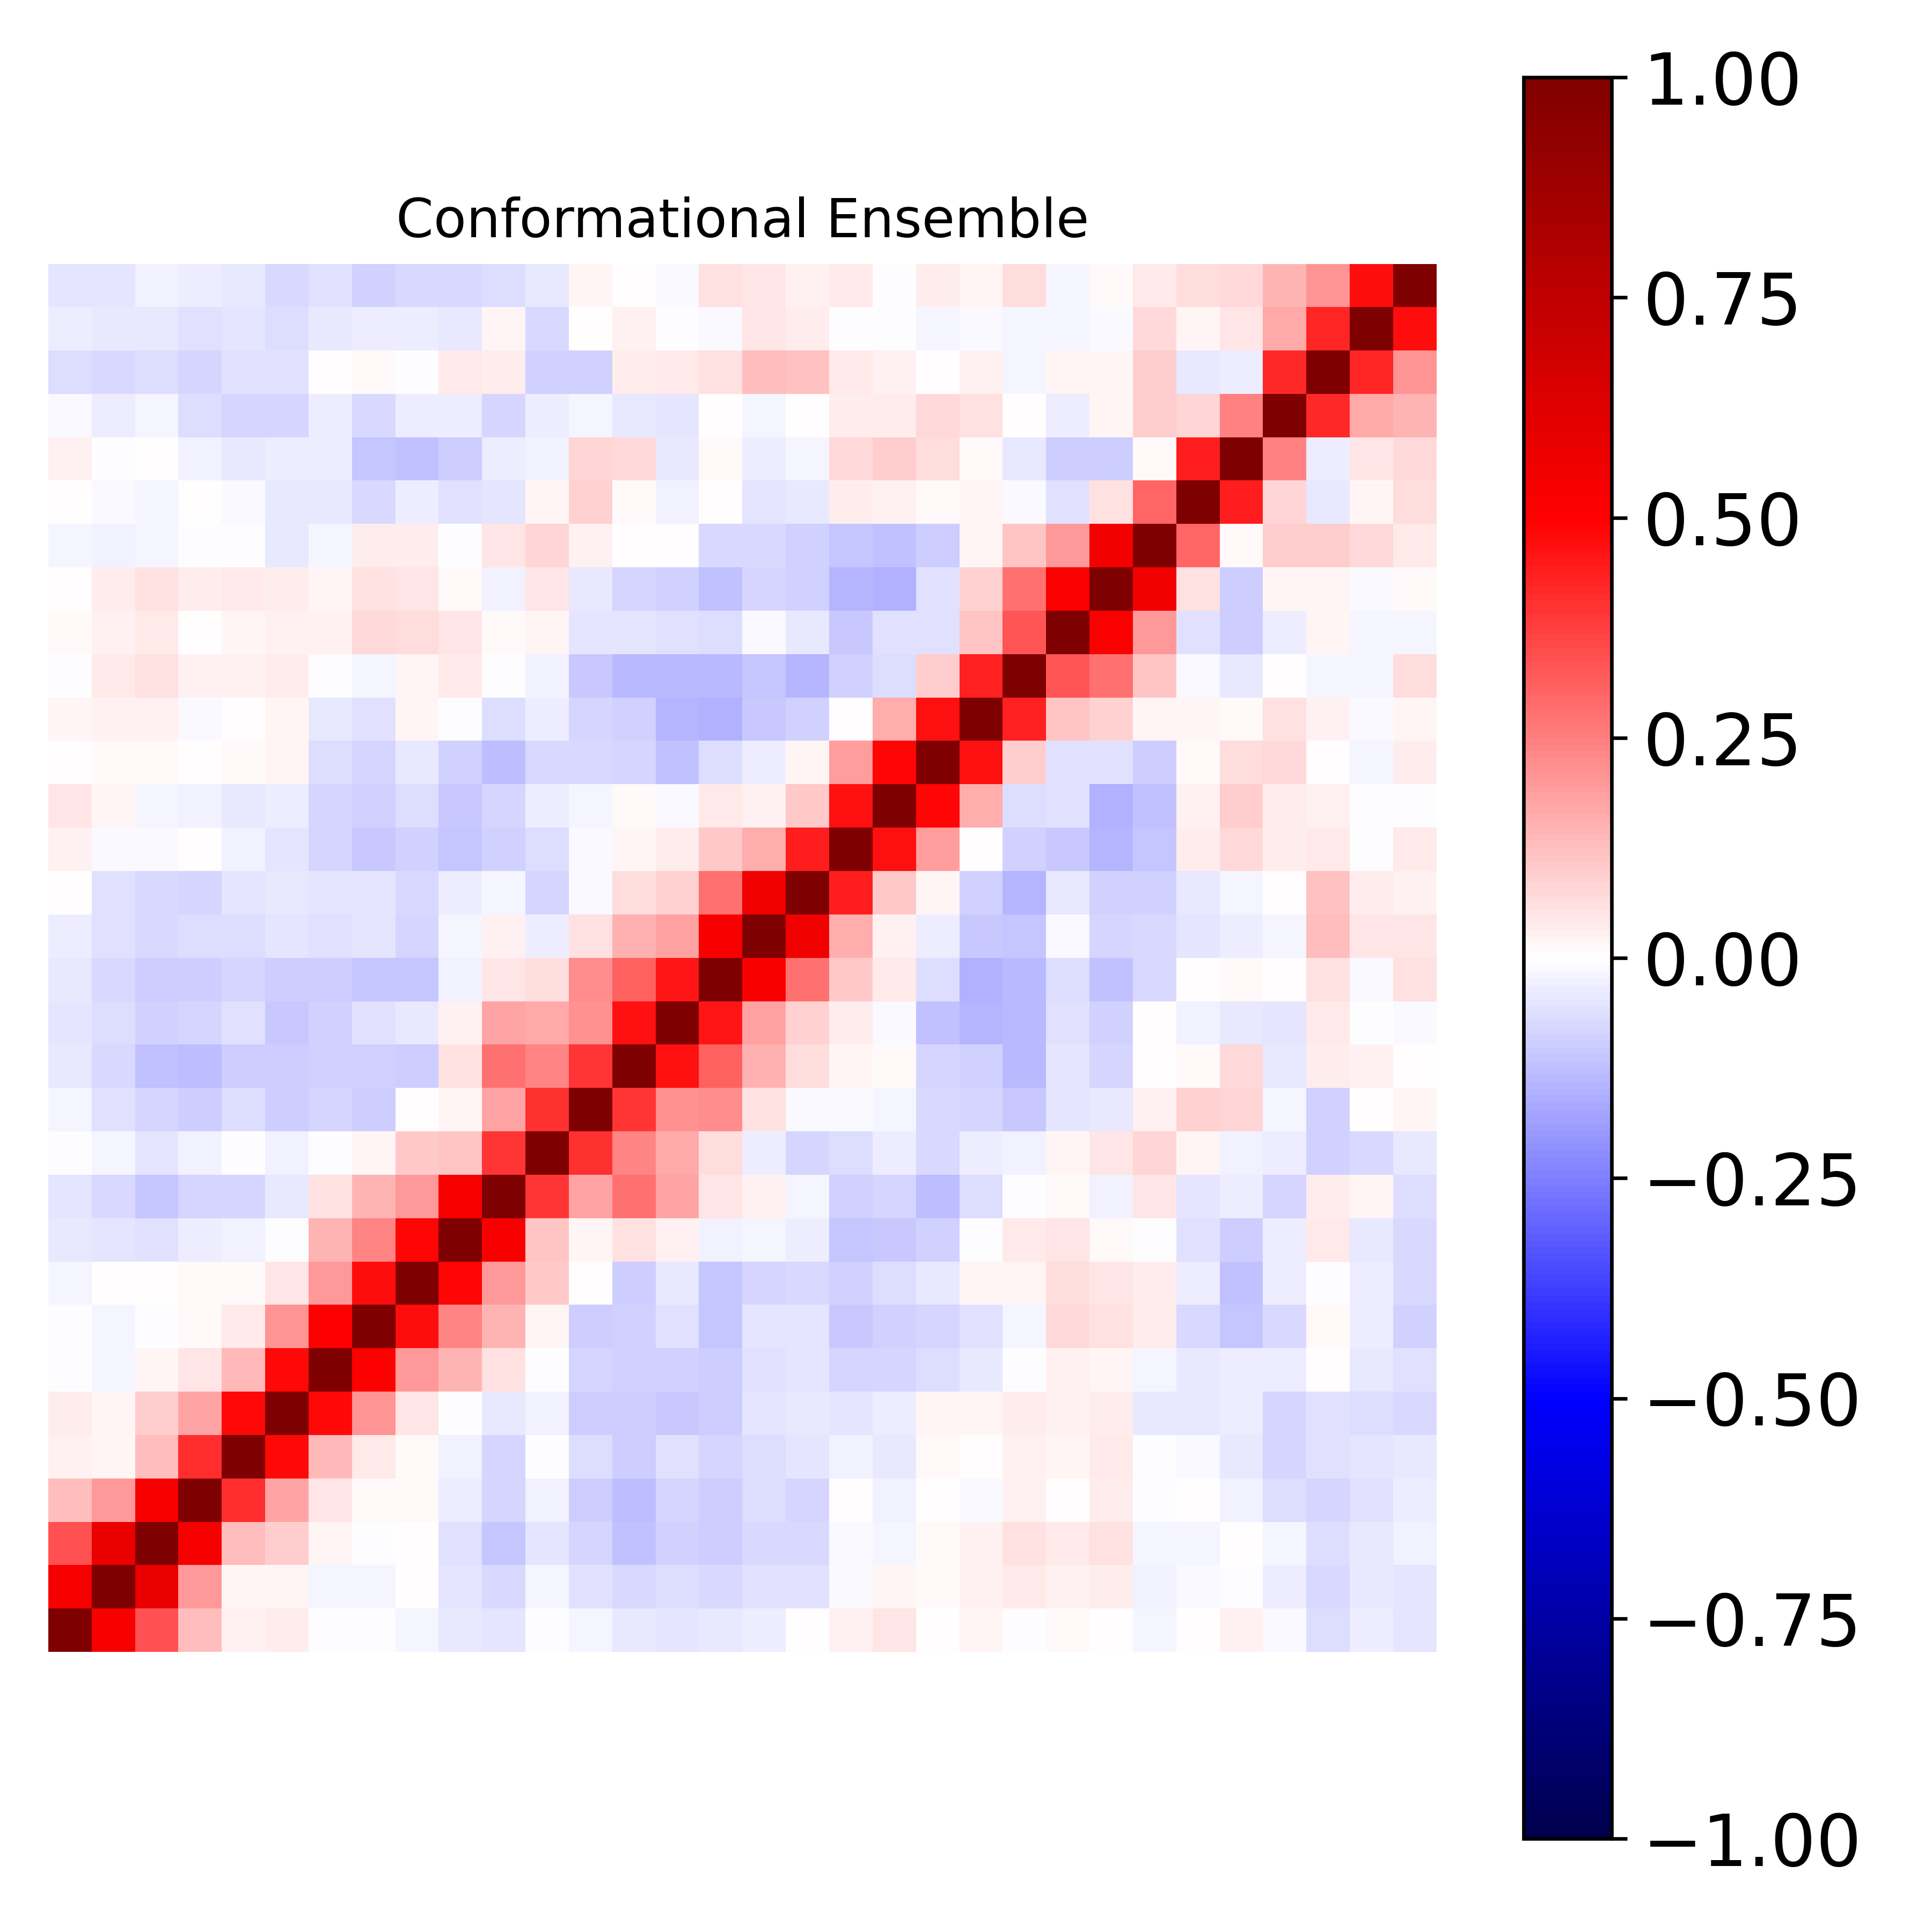

The table this chart was drawn from, first rows:
1.000000000000000000e+00, 5.300010710828805260e-01, 3.373910763797611234e-01, 1.324457498226374597e-01, 3.042143376076894903e-02, 3.715567844448273288e-02, -5.961194950987522626e-03, -6.394450886906926680e-03, -2.025328171592700663e-02, -4.560550166889638241e-02, -5.245499813333789896e-02, -1.784034212981258378e-03, -1.945006566399756429e-02, -4.238265193009645854e-02, -5.011534371791539350e-02, -4.379049965041183212e-02, -3.293862711753794970e-02, 4.038729653879490934e-03, 3.042792655071784383e-02, 5.159587921951065692e-02, 5.586448573756073186e-04, 1.591664940072083645e-02, -6.883914576468240856e-03, 1.276197129011804807e-02
5.300010710828805260e-01, 1.000000000000000000e+00, 5.750901419983323049e-01, 2.010236304874056523e-01, 2.263383369773710671e-02, 2.044152207366444970e-02, -1.773276114519574051e-02, -1.893951506173599877e-02, 4.905246545028594564e-04, -5.368217430635564141e-02, -7.123455432435028822e-02, -2.153136977852772999e-02, -5.846845296001548092e-02, -7.730346083861031059e-02, -6.907551681104991126e-02, -7.433099570490879493e-02, -5.755700176097970633e-02, -6.226985005666671458e-02, -1.152336684268501742e-02, 1.701417414682285592e-02, 1.033003414010376375e-02, 3.027203225469150827e-02, 4.314647167066044259e-02, 2.739564230774039696e-02
3.373910763797611234e-01, 5.750901419983323049e-01, 1.000000000000000000e+00, 5.280390471197018432e-01, 1.286464674987288503e-01, 9.630409940164649796e-02, 2.177123332153014720e-02, -1.969868547490937621e-03, 6.978990720792495155e-03, -5.580554952110947792e-02, -1.104150142622127018e-01, -5.222392794735467719e-02, -8.104048310852703108e-02, -1.213663299841438309e-01, -9.213372550062479127e-02, -9.475853315103648089e-02, -7.150286238777939229e-02, -7.132696603057568641e-02, -9.547428952399204805e-03, -1.907449579028619446e-02, 1.512659284688804180e-02, 2.728752273339422885e-02, 5.766949370385430346e-02, 4.143336909064168627e-02
1.324457498226374597e-01, 2.010236304874056523e-01, 5.280390471197018432e-01, 1.000000000000000000e+00, 4.088676664993169951e-01, 1.755244806482098296e-01, 4.749195191119461035e-02, 1.372999240289001117e-02, 1.012684202363618377e-02, -3.221786258647820617e-02, -7.981105399956417434e-02, -2.866922354620697264e-02, -9.848429051214965813e-02, -1.320193653810481649e-01, -7.921957786972549931e-02, -9.715659905092831339e-02, -6.604360243715347301e-02, -8.027987979530162854e-02, 2.621493915368035624e-03, -2.805125858570032410e-02, 3.561018273957930122e-03, -1.093605905525494269e-02, 2.354182249216949657e-02, 1.526148634475327703e-03
3.042143376076894903e-02, 2.263383369773710671e-02, 1.286464674987288503e-01, 4.088676664993169951e-01, 1.000000000000000000e+00, 4.819843843244747683e-01, 1.339671115703366666e-01, 4.608759997493999672e-02, 1.195892676021008058e-02, -2.760379900816825605e-02, -8.161904947442039093e-02, -4.691719939579406910e-03, -6.598668867637494384e-02, -9.771170920364206924e-02, -6.020664057188293561e-02, -8.113818975689583712e-02, -6.401983778405281877e-02, -4.986798630478097433e-02, -2.380650371727389969e-02, -4.031037928462435221e-02, 1.130624373252333073e-02, 6.402148760721833483e-03, 2.883664454075297520e-02, 1.707016069111025672e-02
3.715567844448273288e-02, 2.044152207366444970e-02, 9.630409940164649796e-02, 1.755244806482098296e-01, 4.819843843244747683e-01, 1.000000000000000000e+00, 4.830753117192859714e-01, 2.036269302121438141e-01, 5.092733177443447418e-02, -6.612512530253428266e-04, -4.441012483381704540e-02, -3.051995916451499119e-02, -9.533500546916306995e-02, -9.515888103713282531e-02, -1.061404298663189555e-01, -9.726842320328760172e-02, -4.913655645539154876e-02, -4.338795189061685209e-02, -5.332811487579745824e-02, -3.620271229692561404e-02, 2.228756240464785029e-02, 2.024891767429064932e-02, 3.338296335126286762e-02, 2.369157405830359456e-02
-5.961194950987522626e-03, -1.773276114519574051e-02, 2.177123332153014720e-02, 4.749195191119461035e-02, 1.339671115703366666e-01, 4.830753117192859714e-01, 1.000000000000000000e+00, 5.052529483922876263e-01, 1.987554529966786832e-01, 1.465527976423806333e-01, 5.917556220296401465e-02, -7.688633894858675497e-04, -7.878080992466311716e-02, -9.003961746585047166e-02, -8.764214182554053156e-02, -9.643253143609348266e-02, -5.504313780894257851e-02, -4.768107824682583235e-02, -8.225457020484833182e-02, -8.287531033676530379e-02, -6.440277078092755680e-02, -4.226278693310542289e-02, -7.020129474341898178e-04, 3.072670458016294945e-02
-6.394450886906926680e-03, -1.893951506173599877e-02, -1.969868547490937621e-03, 1.372999240289001117e-02, 4.608759997493999672e-02, 2.036269302121438141e-01, 5.052529483922876263e-01, 1.000000000000000000e+00, 4.718061165083257680e-01, 2.390709751253570214e-01, 1.451684961313230438e-01, 1.565724011964055029e-02, -1.011026279826918867e-01, -8.758034714326640158e-02, -5.512807116858410572e-02, -1.128275553964424582e-01, -4.908640561897069376e-02, -5.114841403180395846e-02, -1.026959662485101565e-01, -9.274443682977766279e-02, -8.279938462395446119e-02, -5.759847034356411349e-02, -1.700011582552017619e-02, 7.072565550318350713e-02
-2.025328171592700663e-02, 4.905246545028594564e-04, 6.978990720792495155e-03, 1.012684202363618377e-02, 1.195892676021008058e-02, 5.092733177443447418e-02, 1.987554529966786832e-01, 4.718061165083257680e-01, 1.000000000000000000e+00, 4.891203221269853629e-01, 2.030604721550481884e-01, 1.065140262485547162e-01, 1.577543309269181706e-03, -9.558771471936067243e-02, -3.983410442461726014e-02, -1.143851670611323729e-01, -8.360229999685643565e-02, -7.212376440225730378e-02, -9.256284656482126338e-02, -6.722214843964495479e-02, -4.652836475946215550e-02, 1.708772600142327222e-02, 1.668358932269006431e-02, 6.667457451659722367e-02
-4.560550166889638241e-02, -5.368217430635564141e-02, -5.580554952110947792e-02, -3.221786258647820617e-02, -2.760379900816825605e-02, -6.612512530253428266e-04, 1.465527976423806333e-01, 2.390709751253570214e-01, 4.891203221269853629e-01, 1.000000000000000000e+00, 5.209859408962248528e-01, 1.114080583848182510e-01, 2.054349869554060806e-02, 6.169092640953970086e-02, 2.984705934630509094e-02, -2.579261896641935059e-02, -2.011803504669519571e-02, -3.334322143913021758e-02, -1.136993313347596374e-01, -1.020137377596185141e-01, -8.669310985210178233e-02, -7.330113372766030796e-03, 4.097066280439339708e-02, 5.343565148327243663e-02
-5.245499813333789896e-02, -7.123455432435028822e-02, -1.104150142622127018e-01, -7.981105399956417434e-02, -8.161904947442039093e-02, -4.441012483381704540e-02, 5.917556220296401465e-02, 1.451684961313230438e-01, 2.030604721550481884e-01, 5.209859408962248528e-01, 1.000000000000000000e+00, 3.958668444252316787e-01, 1.719586458969438181e-01, 2.786257190990106269e-01, 1.775596673525899061e-01, 4.733604584585766883e-02, 2.858493671758681465e-02, -1.783409124549694899e-02, -8.884635626693568322e-02, -8.438129756586049135e-02, -1.304126334694142297e-01, -6.976299467651124464e-02, -4.968814288037352866e-03, 1.478227977712050917e-02
-1.784034212981258378e-03, -2.153136977852772999e-02, -5.222392794735467719e-02, -2.866922354620697264e-02, -4.691719939579406910e-03, -3.051995916451499119e-02, -7.688633894858675497e-04, 1.565724011964055029e-02, 1.065140262485547162e-01, 1.114080583848182510e-01, 3.958668444252316787e-01, 1.000000000000000000e+00, 4.057670618059877055e-01, 2.360144997874772110e-01, 1.697764374615813032e-01, 6.851321213528685505e-02, -3.498205384682968183e-02, -7.847180233229603119e-02, -6.332989831168696349e-02, -3.815350041881031967e-02, -7.438412768853334966e-02, -3.487697914454281067e-02, -2.820096141012590554e-02, 1.712483977190969522e-02
-1.945006566399756429e-02, -5.846845296001548092e-02, -8.104048310852703108e-02, -9.848429051214965813e-02, -6.598668867637494384e-02, -9.533500546916306995e-02, -7.878080992466311716e-02, -1.011026279826918867e-01, 1.577543309269181706e-03, 2.054349869554060806e-02, 1.719586458969438181e-01, 4.057670618059877055e-01, 1.000000000000000000e+00, 3.942833051153534774e-01, 2.134598062591316070e-01, 2.234909489945752781e-01, 5.641713911629434725e-02, -1.124237361737513360e-02, -1.414408138718074859e-02, -1.883705221995998075e-02, -7.509435589045362902e-02, -8.508440727257167435e-02, -1.040145396403796552e-01, -4.901979414853530753e-02
-4.238265193009645854e-02, -7.730346083861031059e-02, -1.213663299841438309e-01, -1.320193653810481649e-01, -9.771170920364206924e-02, -9.515888103713282531e-02, -9.003961746585047166e-02, -8.758034714326640158e-02, -9.558771471936067243e-02, 6.169092640953970086e-02, 2.786257190990106269e-01, 2.360144997874772110e-01, 3.942833051153534774e-01, 1.000000000000000000e+00, 4.646232514965342730e-01, 3.054300934802284262e-01, 1.560347351719436615e-01, 6.657679186667112003e-02, 1.633609980153675340e-02, 1.221764979299043256e-02, -8.232220583496932531e-02, -9.062291518864706852e-02, -1.346963049844230043e-01, -5.430834046351120520e-02
-5.011534371791539350e-02, -6.907551681104991126e-02, -9.213372550062479127e-02, -7.921957786972549931e-02, -6.020664057188293561e-02, -1.061404298663189555e-01, -8.764214182554053156e-02, -5.512807116858410572e-02, -3.983410442461726014e-02, 2.984705934630509094e-02, 1.775596673525899061e-01, 1.697764374615813032e-01, 2.134598062591316070e-01, 4.646232514965342730e-01, 1.000000000000000000e+00, 4.573571630430058321e-01, 1.850022236242887530e-01, 9.328980853930242401e-02, 3.424189640576838500e-02, -1.353755532557389223e-02, -1.213619350048699974e-01, -1.428259816948074801e-01, -1.351277846136463290e-01, -5.718702515651868934e-02
-4.379049965041183212e-02, -7.433099570490879493e-02, -9.475853315103648089e-02, -9.715659905092831339e-02, -8.113818975689583712e-02, -9.726842320328760172e-02, -9.643253143609348266e-02, -1.128275553964424582e-01, -1.143851670611323729e-01, -2.579261896641935059e-02, 4.733604584585766883e-02, 6.851321213528685505e-02, 2.234909489945752781e-01, 3.054300934802284262e-01, 4.573571630430058321e-01, 1.000000000000000000e+00, 5.233778717803926339e-01, 2.786999079094199527e-01, 1.093716479811371739e-01, 3.925987894181676846e-02, -6.637085173434176255e-02, -1.549266562485941412e-01, -1.358193341253768338e-01, -6.747714519434783176e-02
-3.293862711753794970e-02, -5.755700176097970633e-02, -7.150286238777939229e-02, -6.604360243715347301e-02, -6.401983778405281877e-02, -4.913655645539154876e-02, -5.504313780894257851e-02, -4.908640561897069376e-02, -8.360229999685643565e-02, -2.011803504669519571e-02, 2.858493671758681465e-02, -3.498205384682968183e-02, 5.641713911629434725e-02, 1.560347351719436615e-01, 1.850022236242887530e-01, 5.233778717803926339e-01, 1.000000000000000000e+00, 5.528166292433289719e-01, 1.605480582325833350e-01, 2.612580232743874631e-02, -3.287708988650159259e-02, -1.052005419626347721e-01, -1.098873596760692739e-01, -1.237211868173090056e-02
4.038729653879490934e-03, -6.226985005666671458e-02, -7.132696603057568641e-02, -8.027987979530162854e-02, -4.986798630478097433e-02, -4.338795189061685209e-02, -4.768107824682583235e-02, -5.114841403180395846e-02, -7.212376440225730378e-02, -3.334322143913021758e-02, -1.783409124549694899e-02, -7.847180233229603119e-02, -1.124237361737513360e-02, 6.657679186667112003e-02, 9.328980853930242401e-02, 2.786999079094199527e-01, 5.528166292433289719e-01, 1.000000000000000000e+00, 4.433760821967084875e-01, 1.037905484707933590e-01, 1.618554336535877464e-02, -8.829691061010978836e-02, -1.433318858130786522e-01, -3.944358246348528968e-02
3.042792655071784383e-02, -1.152336684268501742e-02, -9.547428952399204805e-03, 2.621493915368035624e-03, -2.380650371727389969e-02, -5.332811487579745824e-02, -8.225457020484833182e-02, -1.026959662485101565e-01, -9.256284656482126338e-02, -1.136993313347596374e-01, -8.884635626693568322e-02, -6.332989831168696349e-02, -1.414408138718074859e-02, 1.633609980153675340e-02, 3.424189640576838500e-02, 1.093716479811371739e-01, 1.605480582325833350e-01, 4.433760821967084875e-01, 1.000000000000000000e+00, 4.677506333669177452e-01, 1.876321138000595912e-01, 1.107295837137098901e-03, -9.338313510087226099e-02, -1.065029034093517291e-01
5.159587921951065692e-02, 1.701417414682285592e-02, -1.907449579028619446e-02, -2.805125858570032410e-02, -4.031037928462435221e-02, -3.620271229692561404e-02, -8.287531033676530379e-02, -9.274443682977766279e-02, -6.722214843964495479e-02, -1.020137377596185141e-01, -8.438129756586049135e-02, -3.815350041881031967e-02, -1.883705221995998075e-02, 1.221764979299043256e-02, -1.353755532557389223e-02, 3.925987894181676846e-02, 2.612580232743874631e-02, 1.037905484707933590e-01, 4.677506333669177452e-01, 1.000000000000000000e+00, 4.851583248946246263e-01, 1.636936680579797188e-01, -6.965590069640106852e-02, -5.977273742669944601e-02
5.586448573756073186e-04, 1.033003414010376375e-02, 1.512659284688804180e-02, 3.561018273957930122e-03, 1.130624373252333073e-02, 2.228756240464785029e-02, -6.440277078092755680e-02, -8.279938462395446119e-02, -4.652836475946215550e-02, -8.669310985210178233e-02, -1.304126334694142297e-01, -7.438412768853334966e-02, -7.509435589045362902e-02, -8.232220583496932531e-02, -1.213619350048699974e-01, -6.637085173434176255e-02, -3.287708988650159259e-02, 1.618554336535877464e-02, 1.876321138000595912e-01, 4.851583248946246263e-01, 1.000000000000000000e+00, 4.640169189296597940e-01, 1.000789022685235619e-01, -6.194025848347623625e-02
1.591664940072083645e-02, 3.027203225469150827e-02, 2.728752273339422885e-02, -1.093605905525494269e-02, 6.402148760721833483e-03, 2.024891767429064932e-02, -4.226278693310542289e-02, -5.759847034356411349e-02, 1.708772600142327222e-02, -7.330113372766030796e-03, -6.976299467651124464e-02, -3.487697914454281067e-02, -8.508440727257167435e-02, -9.062291518864706852e-02, -1.428259816948074801e-01, -1.549266562485941412e-01, -1.052005419626347721e-01, -8.829691061010978836e-02, 1.107295837137098901e-03, 1.636936680579797188e-01, 4.640169189296597940e-01, 1.000000000000000000e+00, 4.332419103873728083e-01, 1.170882094469153090e-01
-6.883914576468240856e-03, 4.314647167066044259e-02, 5.766949370385430346e-02, 2.354182249216949657e-02, 2.883664454075297520e-02, 3.338296335126286762e-02, -7.020129474341898178e-04, -1.700011582552017619e-02, 1.668358932269006431e-02, 4.097066280439339708e-02, -4.968814288037352866e-03, -2.820096141012590554e-02, -1.040145396403796552e-01, -1.346963049844230043e-01, -1.351277846136463290e-01, -1.358193341253768338e-01, -1.098873596760692739e-01, -1.433318858130786522e-01, -9.338313510087226099e-02, -6.965590069640106852e-02, 1.000789022685235619e-01, 4.332419103873728083e-01, 1.000000000000000000e+00, 3.351934311993413629e-01
1.276197129011804807e-02, 2.739564230774039696e-02, 4.143336909064168627e-02, 1.526148634475327703e-03, 1.707016069111025672e-02, 2.369157405830359456e-02, 3.072670458016294945e-02, 7.072565550318350713e-02, 6.667457451659722367e-02, 5.343565148327243663e-02, 1.478227977712050917e-02, 1.712483977190969522e-02, -4.901979414853530753e-02, -5.430834046351120520e-02, -5.718702515651868934e-02, -6.747714519434783176e-02, -1.237211868173090056e-02, -3.944358246348528968e-02, -1.065029034093517291e-01, -5.977273742669944601e-02, -6.194025848347623625e-02, 1.170882094469153090e-01, 3.351934311993413629e-01, 1.000000000000000000e+00
7.321560600734655991e-03, 3.891837192064556694e-02, 5.526599568396949047e-02, 3.479855985665669671e-02, 4.336167790985755860e-02, 3.297297396024569116e-02, 2.147182296584152633e-02, 5.480072252295189322e-02, 5.044557815273074258e-02, 8.572897658723491882e-03, -2.586254848606134304e-02, 5.293510752114451157e-02, -4.632827221492274300e-02, -8.060402585593438862e-02, -8.713960701317052804e-02, -1.238622833839118226e-01, -8.423029922450830931e-02, -8.893042576369497576e-02, -1.464851311633342257e-01, -1.502155395536800830e-01, -5.694435402937475521e-02, 9.282091431145690630e-02, 2.769272582433724983e-01, 5.097372983062982144e-01
-1.768555428432494123e-02, -2.697374611077968040e-02, -1.946967304006149216e-02, -9.152920575741732437e-04, -9.864796084492004867e-04, -4.038929507426410048e-02, -2.031295433076995074e-02, 3.328923647965137400e-02, 3.394525315395424681e-02, -8.586477542469422809e-04, 4.689738343662762377e-02, 8.396039265511752447e-02, 3.080151368501690343e-02, 3.176484559379717278e-03, 4.259294533673771248e-03, -7.758468422115992469e-02, -7.631091011766530374e-02, -8.843251130937143656e-02, -1.144394806478666871e-01, -1.189475603755195121e-01, -9.382650248657067871e-02, 1.658678517993126753e-02, 1.148798774689141072e-01, 2.021186964293176513e-01
3.230190809663299484e-03, -1.521128371497519442e-02, -1.703491676491666884e-02, 2.445619964770745936e-03, -1.389841599871233756e-02, -3.972449565819771017e-02, -4.423043699185000288e-02, -7.164311180536318824e-02, -3.602788111443579883e-02, -5.945665073878211859e-02, -4.859110718594745332e-02, 2.053165287899189062e-02, 9.205801894616166825e-02, 8.329570768360376742e-03, -2.783221580807491990e-02, 1.086084970800286261e-03, -5.414776876834555969e-02, -4.207455153789899094e-02, 3.347966654103772671e-02, 2.400446527497915664e-02, 9.569908680251511604e-03, 1.823802436137587218e-02, -1.366510248650634925e-02, -5.811653632426185684e-02
2.674588774985118406e-02, -3.716476914007325796e-03, 2.156785735412398985e-03, -2.378709530218484428e-02, -4.168621313316584615e-02, -3.148500401956780270e-02, -3.197647960777904447e-02, -1.103067335028481560e-01, -1.203864274887622710e-01, -9.469244343711694101e-02, -3.342697073098772897e-02, -2.909937527970516899e-02, 8.363012813037576376e-02, 7.453472469183169968e-02, -4.056637313879910695e-02, 1.338874646399904403e-02, -3.308860740081620566e-02, -1.647297448786433360e-02, 7.225921519779532343e-02, 9.486946802589932282e-02, 6.449361526519765964e-02, 9.649835454714006736e-03, -4.028610246534502365e-02, -9.779598571252309802e-02
-1.344462645460841807e-02, -3.537451960363952042e-02, -1.796771169400747381e-02, -6.746447320853449225e-02, -8.090801986262566303e-02, -8.370269881350086982e-02, -3.435888178494884981e-02, -7.518161572048009944e-02, -3.374517513052276152e-02, -3.134640988448158389e-02, -8.478732308692621400e-02, -3.632000233490061125e-02, -1.577385758238055574e-02, -4.277711828291684559e-02, -5.197041574930612307e-02, 5.546665054042445968e-03, -1.650627104329730963e-02, 6.377173197835071762e-04, 3.386939567294321857e-02, 3.534465930077619611e-02, 7.763665359111221465e-02, 6.220531568111022785e-02, 3.626062438017318371e-03, -3.610797263987991501e-02
-6.903443618752611033e-02, -7.588972714505119732e-02, -6.844827045683643529e-02, -8.126550389970112198e-02, -6.184469342498841171e-02, -6.109239137851051743e-02, 4.763860837372760511e-03, 1.163800357013715023e-02, -3.982706098922494248e-03, 3.999111627605093922e-02, 3.350035077112551579e-02, -9.307894737437454047e-02, -8.632941318650999563e-02, 3.312950203720443215e-02, 4.651837828447797502e-02, 6.167907739311150050e-02, 1.250459059301983755e-01, 1.192327533153461627e-01, 4.100694506026737740e-02, 2.456147359060052021e-02, 7.763676325340942291e-03, 2.604917106865545923e-02, -1.844048861540681719e-02, 1.591375958675593505e-02
-3.905223951531626436e-02, -4.484746507285363587e-02, -4.154053715165383770e-02, -6.075970525810980849e-02, -4.933544323012380162e-02, -6.543846172250192272e-02, -3.909074629661053041e-02, -3.481058027277085520e-02, -3.766292351144906458e-02, -3.924333593017208244e-02, 1.653894666555868684e-02, -7.164494447820990430e-02, 1.633130065449918920e-03, 2.716136374407425794e-02, -6.695700995846962794e-03, -1.034376594686013673e-02, 4.964887043955756862e-02, 3.241470436714657261e-02, -3.807170576332321189e-03, -3.553746506202384251e-03, -1.683048505649772583e-02, -8.439858292406177132e-03, -1.777755161196059239e-02, -2.310417508332683958e-02
-4.828162026838497128e-02, -4.949490028263484054e-02, -2.541001537088520557e-02, -3.808008673740190253e-02, -4.076037919421584416e-02, -7.686998715212284283e-02, -5.941854140320308730e-02, -9.084750011302675232e-02, -7.339821951139442746e-02, -7.750478743802727277e-02, -6.757871302417679804e-02, -4.308028984791294896e-02, 2.141744487224636617e-02, 6.741921236148151926e-03, -1.105895449159284560e-02, 5.645258379358028544e-02, 5.172848929487743747e-02, 2.713023972371143844e-02, 3.976709457405410569e-02, -8.087959801516171610e-04, 3.594021041006618955e-02, 1.722204474261461449e-02, 6.625645682795081037e-02, -2.017452528182350421e-02
